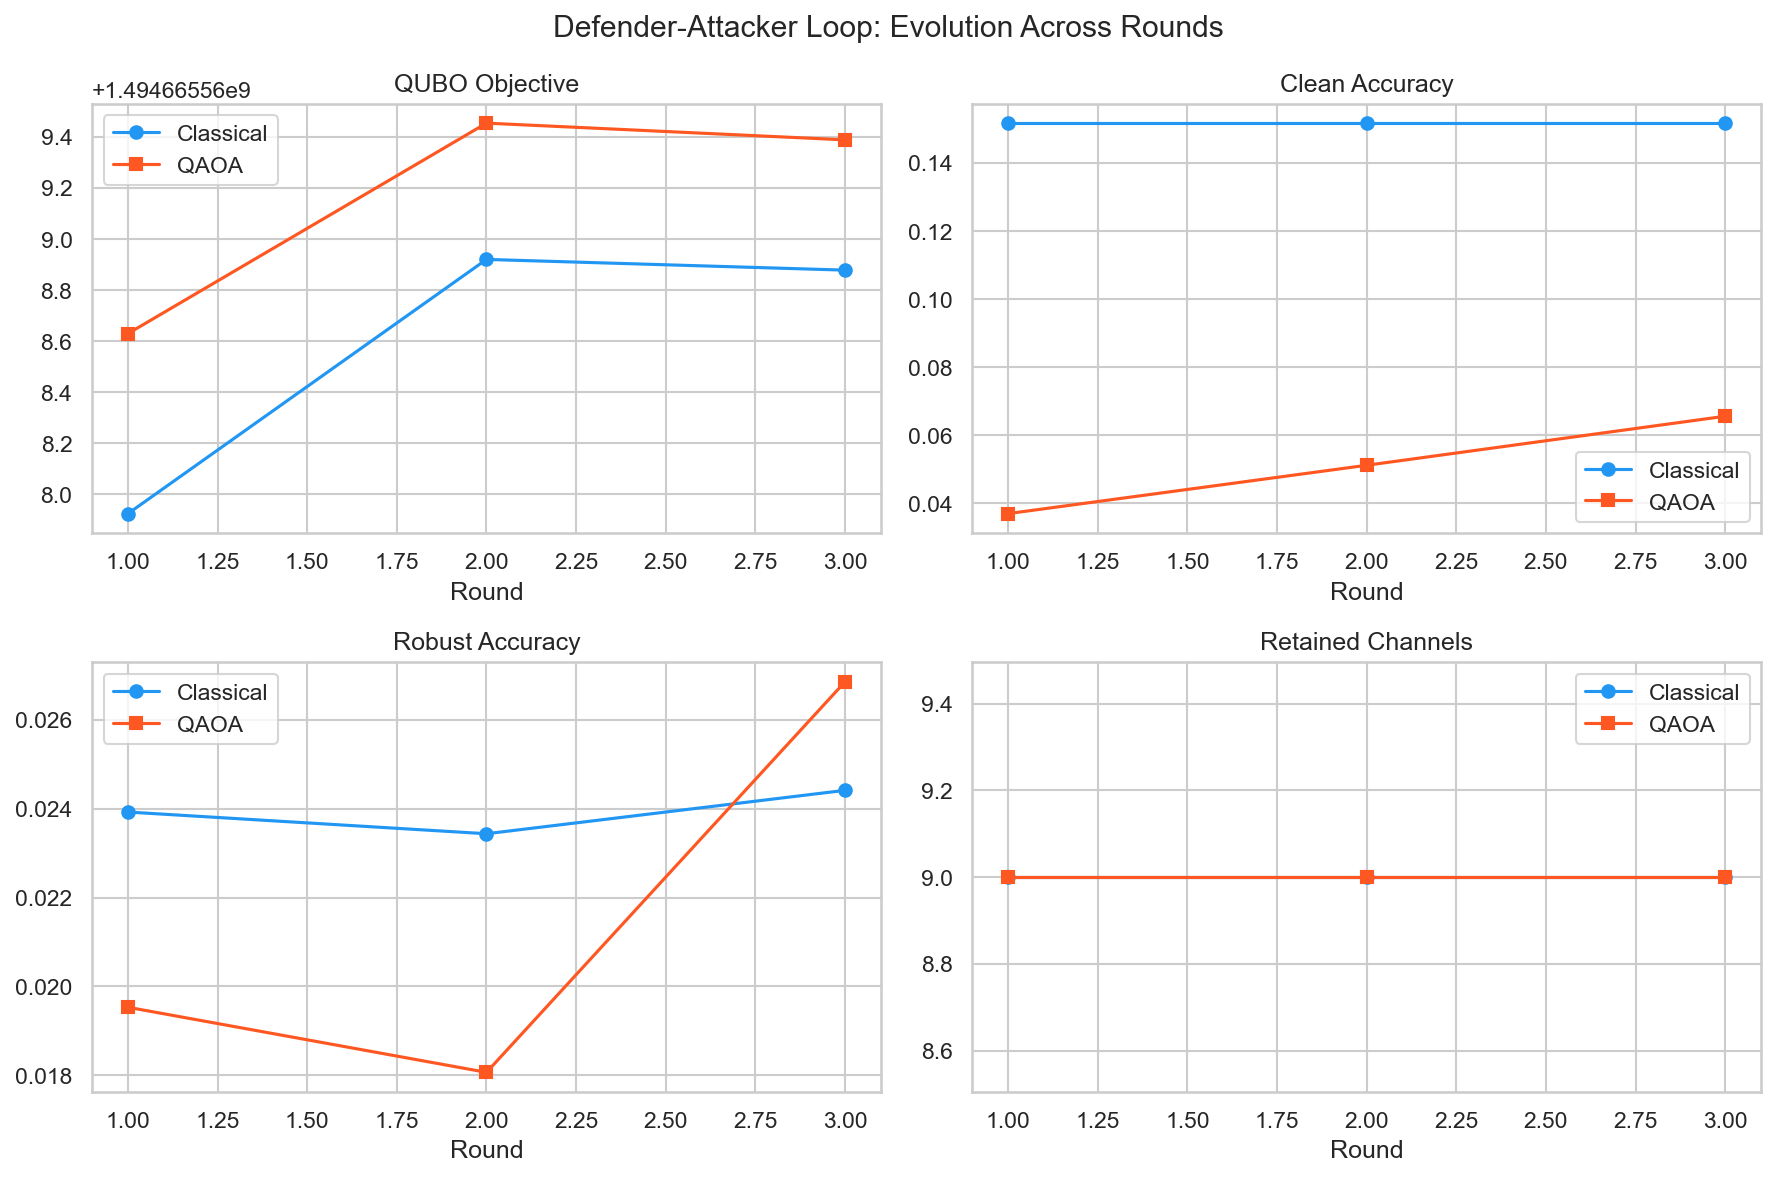

Data behind this chart, as committed beside it:
round, classical_objective, qaoa_objective, classical_clean_accuracy, qaoa_clean_accuracy, classical_robust_accuracy, qaoa_robust_accuracy, classical_fgsm_accuracy, qaoa_fgsm_accuracy, classical_pgd_accuracy, qaoa_pgd_accuracy, classical_retained, qaoa_retained, classical_n_retained, qaoa_n_retained, classical_runtime_s, qaoa_runtime_s
1, 1494665568, 1494665569, 0.1517, 0.037, 0.02393, 0.01953, 0.03662, 0.02393, 0.02393, 0.01953, [1, 3, 4, 5, 6, 9, 11, 13, 14], [0, 1, 2, 5, 8, 10, 12, 13, 15], 9, 9, 0.0, 12.34
2, 1494665569, 1494665569, 0.1517, 0.0512, 0.02344, 0.01807, 0.03662, 0.02588, 0.02344, 0.01807, [1, 3, 4, 5, 6, 9, 11, 13, 14], [0, 3, 4, 5, 8, 10, 11, 12, 14], 9, 9, 0.0, 11.19
3, 1494665569, 1494665569, 0.1517, 0.0656, 0.02441, 0.02686, 0.03662, 0.03076, 0.02441, 0.02686, [1, 3, 4, 5, 6, 9, 11, 13, 14], [1, 3, 5, 7, 8, 10, 12, 14, 15], 9, 9, 0.0, 11.27
